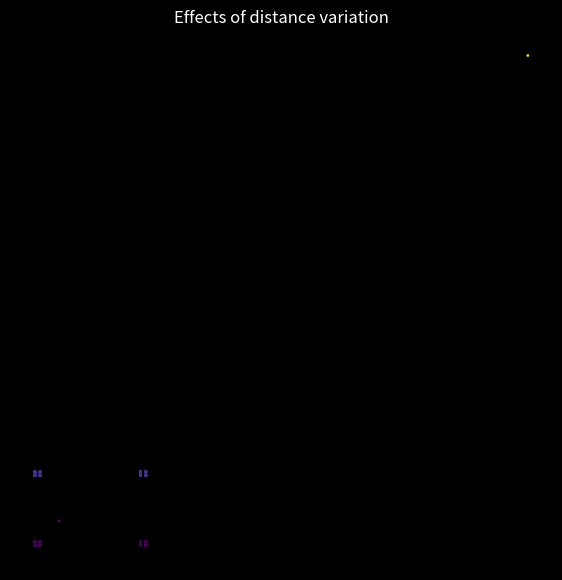

The matplotlib source for this figure: (Note: this script raises an exception after producing the figure.)
import matplotlib.pyplot as plt
import numpy as np
import datetime

# distance parameter

d = 0.05

# our frames
# Add the frame or frames that you will be using in the line below

cuad = [[0,150,150,0,0],[0,0,100,100,0]]

start_time = datetime.datetime.now()

ct = 0

for j in range(610):

    i_px = 35
    i_py = 35

    p_x = []
    p_y = []

    p_x.append(i_px)
    p_y.append(i_py)

    # Aqui comienza el bucle de tu proceso
    np.random.seed(41)

    for i in range(8000):
        
        dice_r = np.random.randint(1,5,dtype=int)

        if dice_r == 1:
                
                s_x = round(cuad[0][0] + i_px, 4)
                s_y = round(cuad[1][0] + i_py, 4)

                c_x = round((s_x*d), 4)
                c_y = round((s_y*d), 4)

                p_x.append(c_x)
                p_y.append(c_y)

                i_px = c_x
                i_py = c_y

        elif dice_r == 2:

                s_x = round(cuad[0][1] + i_px, 4)
                s_y = round(cuad[1][1] + i_py, 4)

                c_x = round((s_x*d), 4)
                c_y = round((s_y*d), 4)

                p_x.append(c_x)
                p_y.append(c_y)

                i_px = c_x
                i_py = c_y

        elif dice_r == 3:

                s_x = round(i_px + cuad[0][2], 4)
                s_y = round(i_py + cuad[1][2], 4)

                c_x = round((s_x*d), 4)
                c_y = round((s_y*d), 4)

                p_x.append(c_x)
                p_y.append(c_y)

                i_px = c_x
                i_py = c_y

        elif dice_r == 4:

                s_x = round(i_px + cuad[0][3], 4)
                s_y = round(i_py + cuad[1][3], 4)

                c_x = round((s_x*d), 4)
                c_y = round((s_y*d), 4)

                p_x.append(c_x)
                p_y.append(c_y)

                i_px = c_x
                i_py = c_y
    # Aqui termina el bucle de tu proceso sea el que sea

    d += 0.0016
    ct += 1

    if d >= 0.9:
        break

        
    p1_x = np.array(p_x).reshape(-1,1)
    p1_y = np.array(p_y).reshape(-1,1)
    dots = np.hstack((p1_x,p1_y))

# cambia titulos deacuerdo con la dinamica  
    fig, ax = plt.subplots(facecolor = 'black' , figsize=(7,7))
    ax.set_title("Effects of distance variation",color = 'white')
    plt.scatter(dots[:,0],dots[:,1],s=1, c = dots[:,1], cmap = plt.get_cmap("viridis"),
                alpha = 0.9)
    plt.axis('off')
    n_1 = 'CG_' + str(ct) + '.jpg'
    plt.savefig("C:/Users/<user>/Documents/Python/Proyectos/Chaos Game/frames/dist_var" + str(n_1))
    plt.close()

    p1_x = []
    p1_y = []
    dots = []

print("Done")
print('Time spent animating: {}'.format(datetime.datetime.now() - start_time))